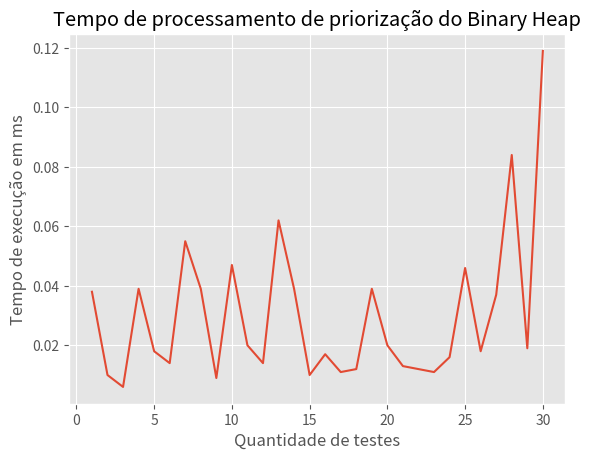

The script that saved this image:
import matplotlib.pyplot as plt

y = [1,2,3,4,5,6,7,8,9,10,11,12,13,14,15,16,17,18,19,20,21,22,23,24,25,26,27,28,29,30]
x = [0.038,0.01,0.006,0.039,0.018,0.014,0.055,0.039,0.009,0.047,0.02,0.014,0.062,0.039,0.01,0.017,0.011,
0.012,0.039,0.02,0.013,0.012,0.011,0.016,0.046,0.018,0.037,0.084,0.019,0.119]

plt.style.use('ggplot')
plt.title("Tempo de processamento de priorização do Binary Heap")
plt.xlabel('Quantidade de testes')
plt.ylabel('Tempo de execução em ms')
plt.plot(y, x)

plt.show()



